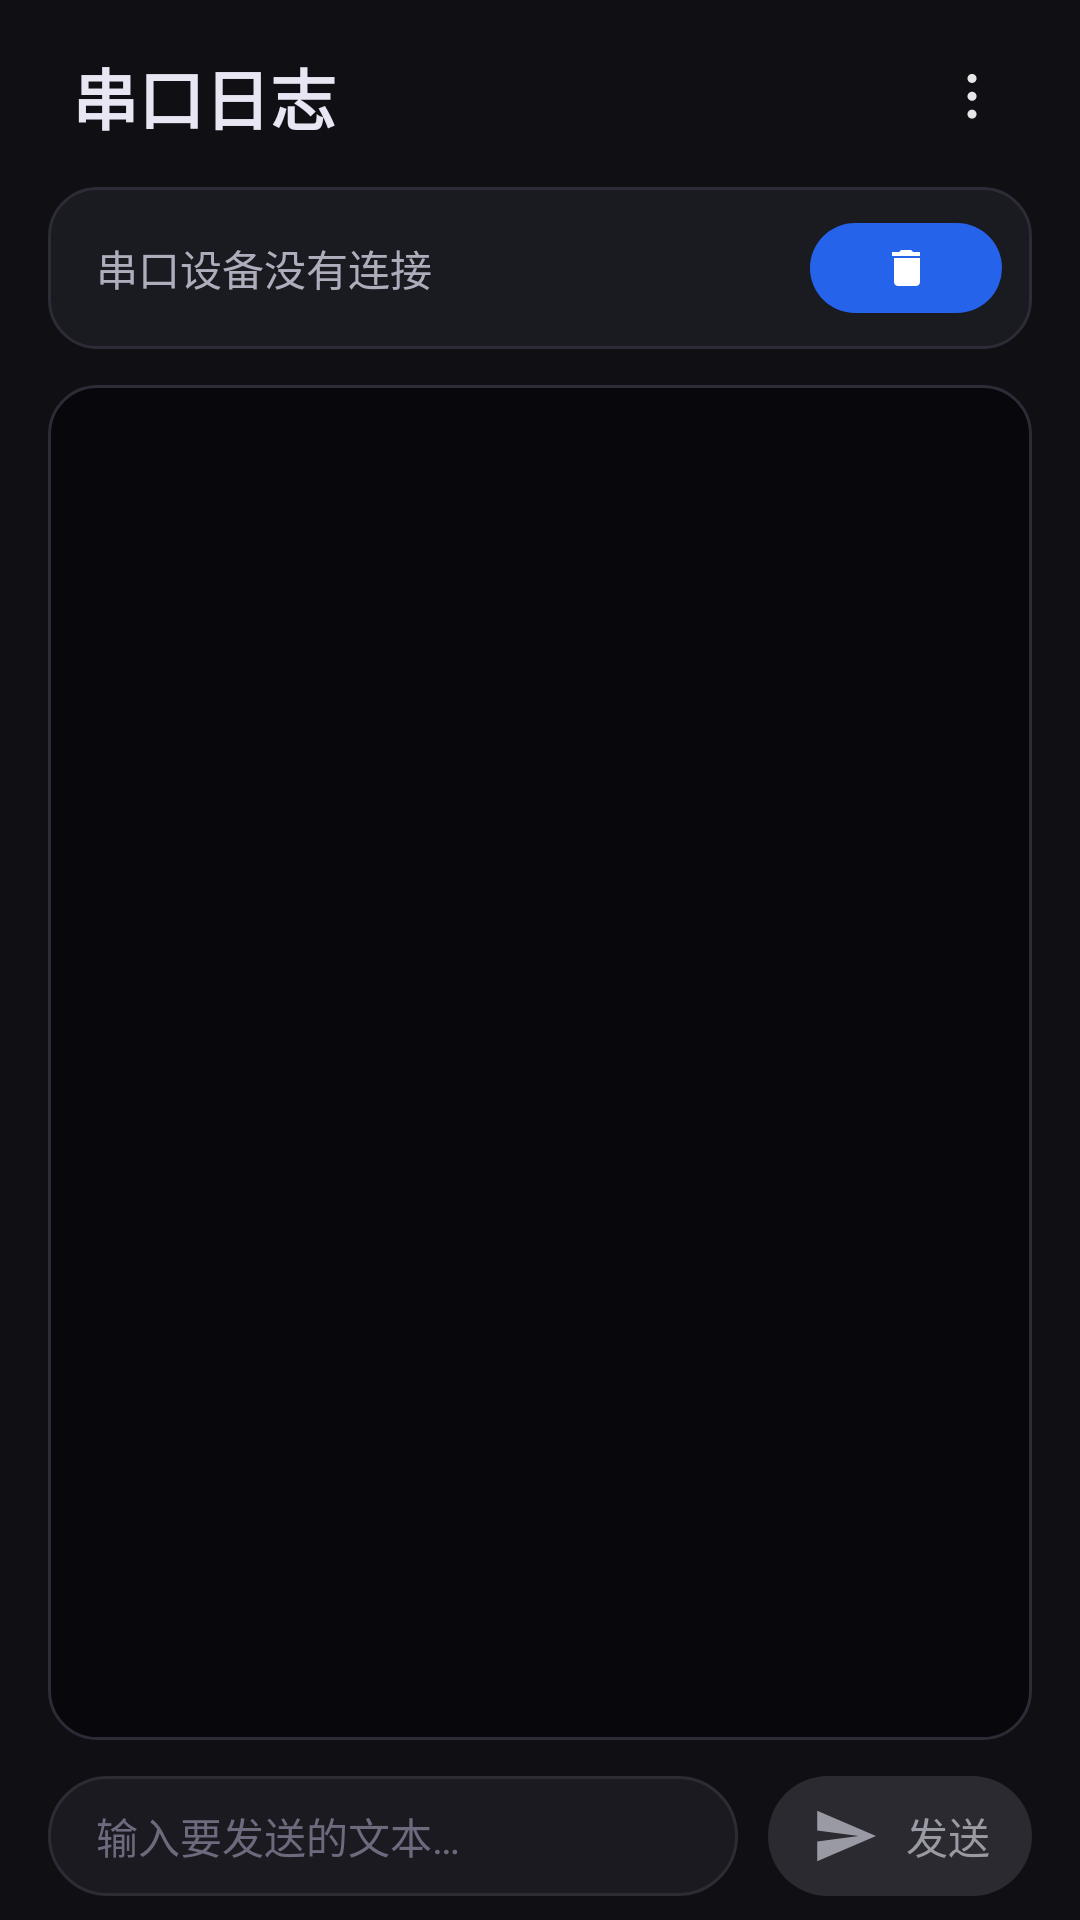

Android layout source for this screen:
<!-- AndroidManifest.xml: application theme Theme.EspFlasher -->
<!-- res/layout/fragment_serial.xml -->
<?xml version="1.0" encoding="utf-8"?>
<LinearLayout xmlns:android="http://schemas.android.com/apk/res/android"
    android:layout_width="match_parent"
    android:layout_height="match_parent"
    android:background="#0F0F14"
    android:orientation="vertical"
    android:paddingStart="16dp"
    android:paddingEnd="16dp"
    android:paddingTop="12dp"
    android:paddingBottom="8dp">

    
    <LinearLayout
        android:layout_width="match_parent"
        android:layout_height="wrap_content"
        android:gravity="center_vertical"
        android:orientation="horizontal"
        android:paddingBottom="10dp">

        <TextView
            android:id="@+id/logTitle"
            android:layout_width="wrap_content"
            android:layout_height="wrap_content"
            android:background="@drawable/bg_title_tap"
            android:clickable="true"
            android:focusable="true"
            android:paddingStart="8dp"
            android:paddingTop="4dp"
            android:paddingEnd="8dp"
            android:paddingBottom="4dp"
            android:text="串口日志"
            android:textColor="#E9E6F4"
            android:textSize="22sp"
            android:textStyle="bold" />

        <Space
            android:layout_width="0dp"
            android:layout_height="1dp"
            android:layout_weight="1" />

        <ImageButton
            android:id="@+id/moreButton"
            android:layout_width="40dp"
            android:layout_height="40dp"
            android:background="?attr/selectableItemBackgroundBorderless"
            android:contentDescription="更多"
            android:scaleType="centerInside"
            android:src="@drawable/ic_more" />
    </LinearLayout>

    
    <LinearLayout
        android:layout_width="match_parent"
        android:layout_height="wrap_content"
        android:background="@drawable/bg_card"
        android:orientation="vertical"
        android:paddingStart="16dp"
        android:paddingTop="12dp"
        android:paddingEnd="10dp"
        android:paddingBottom="12dp">

        <LinearLayout
            android:layout_width="match_parent"
            android:layout_height="wrap_content"
            android:gravity="center_vertical"
            android:orientation="horizontal">

            <TextView
                android:id="@+id/serialStatus"
                android:layout_width="0dp"
                android:layout_height="wrap_content"
                android:layout_weight="1"
                android:ellipsize="middle"
                android:singleLine="true"
                android:text="串口设备没有连接"
                android:textColor="#ADADBC"
                android:textSize="14sp" />

            <ImageButton
                android:id="@+id/clearButton"
                android:layout_width="64dp"
                android:layout_height="30dp"
                android:layout_marginStart="6dp"
                android:adjustViewBounds="false"
                android:background="@drawable/bg_chip"
                android:contentDescription="清屏"
                android:padding="0dp"
                android:scaleType="centerInside"
                android:src="@drawable/ic_trash_small" />
        </LinearLayout>
    </LinearLayout>

    
    <FrameLayout
        android:layout_width="match_parent"
        android:layout_height="0dp"
        android:layout_marginTop="12dp"
        android:layout_weight="1"
        android:background="@drawable/bg_log">

        <LinearLayout
            android:layout_width="match_parent"
            android:layout_height="match_parent"
            android:orientation="vertical">

            
            <LinearLayout
                android:id="@+id/netHeaderBar"
                android:layout_width="match_parent"
                android:layout_height="wrap_content"
                android:gravity="center_vertical"
                android:orientation="horizontal"
                android:paddingStart="14dp"
                android:paddingTop="12dp"
                android:paddingEnd="14dp"
                android:visibility="gone">

                <View
                    android:layout_width="0dp"
                    android:layout_height="1dp"
                    android:layout_weight="1"
                    android:background="#7A6230" />

                <TextView
                    android:id="@+id/netHeaderText"
                    android:layout_width="wrap_content"
                    android:layout_height="wrap_content"
                    android:paddingStart="10dp"
                    android:paddingEnd="10dp"
                    android:singleLine="true"
                    android:text="网络日志"
                    android:textColor="#E7B24A"
                    android:textSize="13sp" />

                <View
                    android:layout_width="0dp"
                    android:layout_height="1dp"
                    android:layout_weight="1"
                    android:background="#7A6230" />
            </LinearLayout>

            <ScrollView
                android:id="@+id/logScroll"
                android:layout_width="match_parent"
                android:layout_height="0dp"
                android:layout_weight="1"
                android:scrollbars="vertical">

                <TextView
                    android:id="@+id/serialLog"
                    android:layout_width="match_parent"
                    android:layout_height="wrap_content"
                    android:fontFamily="sans-serif"
                    android:lineSpacingExtra="2.5dp"
                    android:padding="14dp"
                    android:textColor="#E7B24A"
                    android:textIsSelectable="true"
                    android:textSize="13sp" />
            </ScrollView>
        </LinearLayout>
    </FrameLayout>

    
    <LinearLayout
        android:id="@+id/sendRow"
        android:layout_width="match_parent"
        android:layout_height="wrap_content"
        android:layout_marginTop="12dp"
        android:gravity="center_vertical"
        android:orientation="horizontal">

        <EditText
            android:id="@+id/inputText"
            android:layout_width="0dp"
            android:layout_height="40dp"
            android:layout_weight="1"
            android:background="@drawable/bg_input"
            android:hint="输入要发送的文本…"
            android:imeOptions="actionSend"
            android:importantForAutofill="no"
            android:inputType="text"
            android:maxLines="1"
            android:paddingStart="16dp"
            android:paddingEnd="16dp"
            android:textColor="#E9E6F4"
            android:textColorHint="#6E6A7E"
            android:textSize="14sp" />

        <LinearLayout
            android:id="@+id/sendButton"
            android:layout_width="88dp"
            android:layout_height="40dp"
            android:layout_marginStart="10dp"
            android:background="@drawable/bg_send"
            android:clickable="true"
            android:focusable="true"
            android:gravity="center"
            android:orientation="horizontal">

            <ImageView
                android:layout_width="24dp"
                android:layout_height="24dp"
                android:contentDescription="发送"
                android:src="@drawable/ic_send" />

            <TextView
                android:layout_width="wrap_content"
                android:layout_height="wrap_content"
                android:layout_marginStart="8dp"
                android:text="发送"
                android:textColor="#9A9AA4"
                android:textSize="14sp" />
        </LinearLayout>
    </LinearLayout>
</LinearLayout>
<!-- resources referenced by this layout -->
<resources>
  <!-- drawable bg_card (drawable) -->
  <?xml version="1.0" encoding="utf-8"?>
  <shape xmlns:android="http://schemas.android.com/apk/res/android" android:shape="rectangle">
      <solid android:color="#1A1A21" />
      <corners android:radius="16dp" />
      <stroke android:width="1dp" android:color="#2C2B36" />
  </shape>
  <!-- drawable bg_chip (drawable) -->
  <?xml version="1.0" encoding="utf-8"?>
  <shape xmlns:android="http://schemas.android.com/apk/res/android" android:shape="rectangle">
      <solid android:color="#2563EB" />
      <corners android:radius="15dp" />
  </shape>
  <!-- drawable bg_input (drawable) -->
  <?xml version="1.0" encoding="utf-8"?>
  <shape xmlns:android="http://schemas.android.com/apk/res/android" android:shape="rectangle">
      <solid android:color="#1A1A20" />
      <corners android:radius="20dp" />
      <stroke android:width="1dp" android:color="#2C2C34" />
  </shape>
  <!-- drawable bg_log (drawable) -->
  <?xml version="1.0" encoding="utf-8"?>
  <shape xmlns:android="http://schemas.android.com/apk/res/android" android:shape="rectangle">
      <solid android:color="#08080C" />
      <corners android:radius="16dp" />
      <stroke android:width="1dp" android:color="#2C2B36" />
  </shape>
  <!-- drawable bg_send (drawable) -->
  <?xml version="1.0" encoding="utf-8"?>
  <shape xmlns:android="http://schemas.android.com/apk/res/android" android:shape="rectangle">
      <solid android:color="#2A2A30" />
      <corners android:radius="20dp" />
  </shape>
  <!-- drawable ic_more (drawable) -->
  <?xml version="1.0" encoding="utf-8"?>
  <vector xmlns:android="http://schemas.android.com/apk/res/android"
      android:width="22.8dp" android:height="22.8dp" android:viewportWidth="24" android:viewportHeight="24">
      <path android:fillColor="#E6E6E8" android:pathData="M12,4.2a1.6,1.6 0 1,0 0.01,0" />
      <path android:fillColor="#E6E6E8" android:pathData="M12,10.5a1.6,1.6 0 1,0 0.01,0" />
      <path android:fillColor="#E6E6E8" android:pathData="M12,16.8a1.6,1.6 0 1,0 0.01,0" />
  </vector>
  <!-- drawable ic_send (drawable) -->
  <?xml version="1.0" encoding="utf-8"?>
  <vector xmlns:android="http://schemas.android.com/apk/res/android"
      android:width="24dp" android:height="24dp" android:viewportWidth="24" android:viewportHeight="24">
      <path android:fillColor="#9A9AA4" android:pathData="M2.4,20.4L22,12L2.4,3.6L2.4,10.2L16.2,12L2.4,13.8Z" />
  </vector>
  <!-- drawable ic_trash_small (drawable) -->
  <?xml version="1.0" encoding="utf-8"?>
  <vector xmlns:android="http://schemas.android.com/apk/res/android"
      android:width="16dp" android:height="16dp"
      android:viewportWidth="24" android:viewportHeight="24">
      <path android:fillColor="#FFFFFF" android:pathData="M6,19c0,1.1 0.9,2 2,2h9c1.1,0 2,-0.9 2,-2V7H6v12zM19,4h-3.5l-1,-1h-5l-1,1H5v2h14V4z" />
  </vector>
  <style name="Theme.EspFlasher" parent="Theme.MaterialComponents.NoActionBar">
          <item name="colorPrimary">#2563EB</item>
          <item name="colorPrimaryVariant">#1D4ED8</item>
          <item name="colorOnPrimary">#FFFFFF</item>
          <item name="colorSecondary">#AECBFA</item>
          <item name="colorOnSecondary">#0B0C0E</item>
          <item name="colorSurface">#16181B</item>
          <item name="colorOnSurface">#EDEDEE</item>
          <item name="android:colorBackground">#0B0C0E</item>
          <item name="android:windowBackground">#0B0C0E</item>
          <item name="android:statusBarColor">#0B0C0E</item>
          <item name="android:navigationBarColor">#0B0C0E</item>
          <item name="android:windowLightStatusBar">false</item>
          <item name="android:textColorPrimary">#EDEDEE</item>
          <item name="android:textColorSecondary">#9AA0A6</item>
      </style>
</resources>
